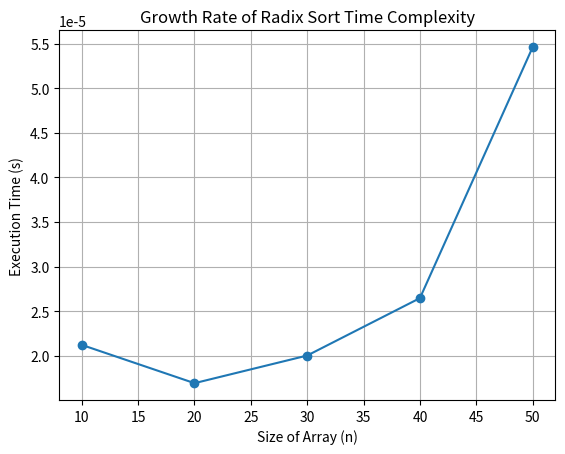

Generate this figure with matplotlib:
import random
import time
import matplotlib.pyplot as plt

def analyze_time_complexity():
    sizes = [10, 20, 30, 40, 50]
    execution_times = []
    sorted_arrays = []
    for size in sizes:
        array = [random.randint(1, 1000) for _ in range(size)]
        start_time = time.time()
        sorted_array = radix_sort(array)
        end_time = time.time()
        execution_time = end_time - start_time
        execution_times.append(execution_time)
        sorted_arrays.append(sorted_array)
    
    return sizes, execution_times, sorted_arrays

def plot_growth_rate(sizes, execution_times):
    plt.plot(sizes, execution_times, marker='o')
    plt.title('Growth Rate of Radix Sort Time Complexity')
    plt.xlabel('Size of Array (n)')
    plt.ylabel('Execution Time (s)')
    plt.grid(True)
    plt.savefig('radix_sort_growth_rate.png')

def counting_sort(arr,exp):
    n = len(arr)
    count_arr = [0] * 10
    output = [0] * n

    for i in range(n):
        index = arr[i] // exp
        count_arr[index%10]+=1

    for i in range(1, len(count_arr)):
        count_arr[i] += count_arr[i-1]
    
    i = n-1
    while i >= 0:
        index = arr[i] // exp
        output[count_arr[index%10] - 1] = arr[i]
        count_arr[index%10] -= 1
        i -= 1
    
    for i in range(n):
        arr[i] = output[i]

def radix_sort(arr):
    max_val = max(arr)
    exp = 1
    while max_val // exp > 0:
        counting_sort(arr, exp)
        exp *= 10
    return arr

if __name__ == "__main__":
    sizes, execution_times, sorted_arrays = analyze_time_complexity()
    print("Sizes:", sizes)
    print("Execution Times:", execution_times)
    for size, sorted_array in zip(sizes, sorted_arrays):
        print(f"Sorted Array for size {size}:", sorted_array)
    plot_growth_rate(sizes, execution_times)